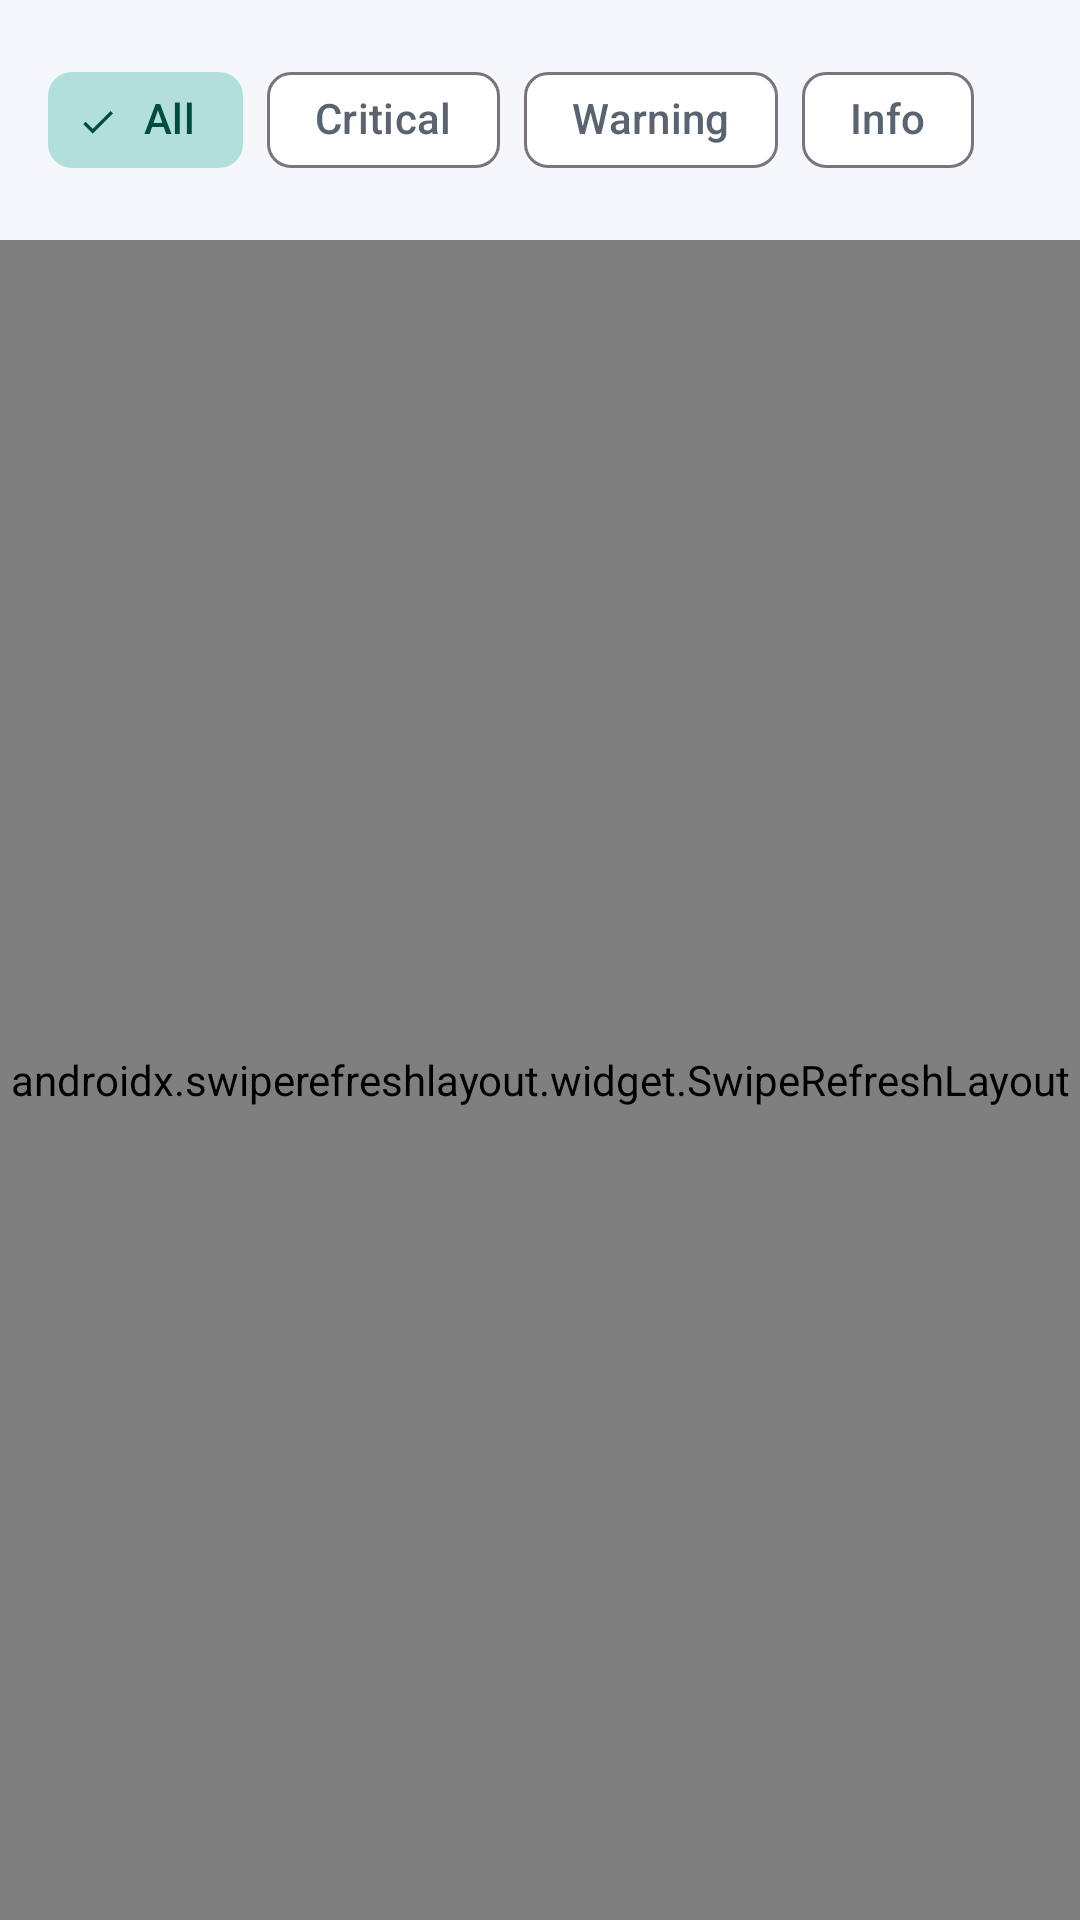

Produce the Android XML layout that renders to this screen, including the resource entries it uses.
<!-- AndroidManifest.xml: application theme Theme.VESMonitor -->
<!-- res/layout/fragment_alerts.xml -->
<?xml version="1.0" encoding="utf-8"?>
<LinearLayout xmlns:android="http://schemas.android.com/apk/res/android"
    xmlns:app="http://schemas.android.com/apk/res-auto"
    android:layout_width="match_parent"
    android:layout_height="match_parent"
    android:orientation="vertical">

    <com.google.android.material.chip.ChipGroup
        android:id="@+id/chipGroup"
        android:layout_width="match_parent"
        android:layout_height="wrap_content"
        android:padding="@dimen/margin_screen"
        app:singleSelection="true"
        app:selectionRequired="true">

        <com.google.android.material.chip.Chip
            android:id="@+id/chipAll"
            style="@style/Widget.Material3.Chip.Filter"
            android:layout_width="wrap_content"
            android:layout_height="wrap_content"
            android:text="@string/filter_all"
            android:checked="true"/>

        <com.google.android.material.chip.Chip
            android:id="@+id/chipCritical"
            style="@style/Widget.Material3.Chip.Filter"
            android:layout_width="wrap_content"
            android:layout_height="wrap_content"
            android:text="@string/filter_critical"/>

        <com.google.android.material.chip.Chip
            android:id="@+id/chipWarning"
            style="@style/Widget.Material3.Chip.Filter"
            android:layout_width="wrap_content"
            android:layout_height="wrap_content"
            android:text="@string/filter_warning"/>

        <com.google.android.material.chip.Chip
            android:id="@+id/chipInfo"
            style="@style/Widget.Material3.Chip.Filter"
            android:layout_width="wrap_content"
            android:layout_height="wrap_content"
            android:text="@string/filter_info"/>
    </com.google.android.material.chip.ChipGroup>

    <androidx.swiperefreshlayout.widget.SwipeRefreshLayout
        android:id="@+id/swipeRefresh"
        android:layout_width="match_parent"
        android:layout_height="0dp"
        android:layout_weight="1">

        <FrameLayout
            android:layout_width="match_parent"
            android:layout_height="match_parent">

            <androidx.recyclerview.widget.RecyclerView
                android:id="@+id/recycler"
                android:layout_width="match_parent"
                android:layout_height="match_parent"
                android:padding="8dp"
                android:clipToPadding="false"/>

            <TextView
                android:id="@+id/tvEmpty"
                android:layout_width="wrap_content"
                android:layout_height="wrap_content"
                android:layout_gravity="center"
                android:textAppearance="?attr/textAppearanceBodyMedium"
                android:text="@string/alerts_empty"
                android:visibility="gone"/>
        </FrameLayout>
    </androidx.swiperefreshlayout.widget.SwipeRefreshLayout>
</LinearLayout>
<!-- resources referenced by this layout -->
<resources>
  <dimen name="margin_screen">16dp</dimen>
  <string name="alerts_empty">No active alerts.</string>
  <string name="filter_all">All</string>
  <string name="filter_critical">Critical</string>
  <string name="filter_info">Info</string>
  <string name="filter_warning">Warning</string>
  <style name="Theme.VESMonitor" parent="Theme.Material3.DayNight.NoActionBar">
          <item name="colorPrimary">@color/brand_primary</item>
          <item name="colorOnPrimary">@color/white</item>
          <item name="colorPrimaryContainer">#BBDEFB</item>
          <item name="colorOnPrimaryContainer">#0D47A1</item>
  
          <item name="colorSecondary">@color/brand_secondary</item>
          <item name="colorOnSecondary">@color/white</item>
          <item name="colorSecondaryContainer">#B2DFDB</item>
          <item name="colorOnSecondaryContainer">#004D40</item>
  
          <item name="android:colorBackground">@color/background_light</item>
          <item name="colorSurface">@color/surface_light</item>
          <item name="colorSurfaceVariant">@color/surface_variant_light</item>
          <item name="colorOnSurface">@color/text_primary</item>
          <item name="colorOnSurfaceVariant">@color/text_secondary</item>
  
          <item name="android:statusBarColor">@color/brand_primary_dark</item>
          <item name="android:windowLightStatusBar">true</item>
  
          <item name="materialAlertDialogTheme">@style/ThemeOverlay.Material3.MaterialAlertDialog</item>
          <item name="bottomSheetDialogTheme">@style/ThemeOverlay.Material3.BottomSheetDialog</item>
      </style>
  <color name="brand_primary">#1565C0</color>
  <color name="white">#FFFFFF</color>
  <color name="brand_secondary">#00897B</color>
  <color name="background_light">#F5F7FA</color>
  <color name="surface_light">#FFFFFF</color>
  <color name="surface_variant_light">#F2F4F7</color>
  <color name="text_primary">#1A1F26</color>
  <color name="text_secondary">#5A6470</color>
  <color name="brand_primary_dark">#0D47A1</color>
</resources>
